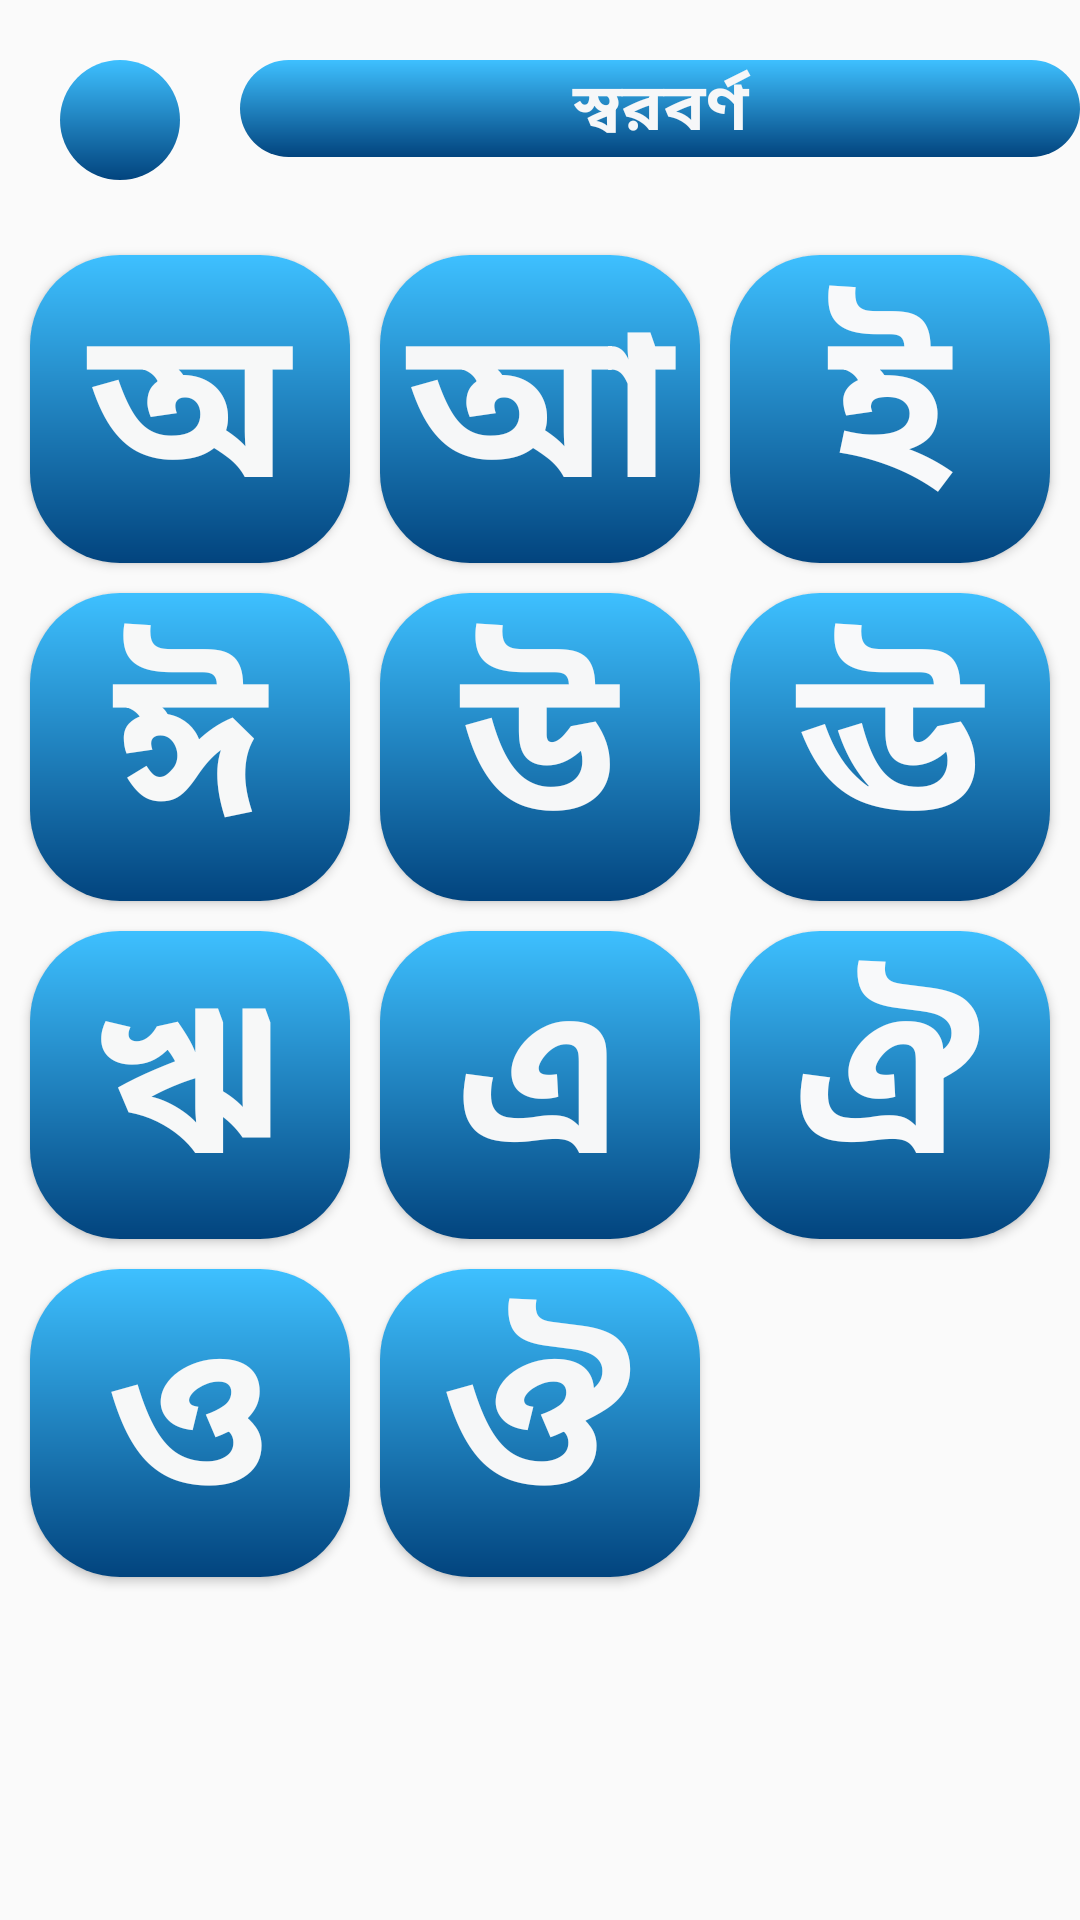

The Android layout XML behind this screen, and the referenced resources:
<!-- AndroidManifest.xml: application theme AppTheme -->
<!-- res/layout/activity_vowels.xml -->
<?xml version="1.0" encoding="utf-8"?>
<LinearLayout xmlns:android="http://schemas.android.com/apk/res/android"
    xmlns:app="http://schemas.android.com/apk/res-auto"
    xmlns:tools="http://schemas.android.com/tools"
    android:layout_width="match_parent"
    android:layout_height="match_parent"
    android:orientation="vertical"
    android:background="@mipmap/me_home2"
    tools:context=".Vowels">
    <LinearLayout
        android:orientation="horizontal"
        android:layout_width="match_parent"
        android:layout_height="wrap_content">
        <ImageView
            android:background="@drawable/butn_backgraound2"
            android:clickable="true"
            android:focusable="true"
            android:foreground="?attr/selectableItemBackground"
            android:id="@+id/back1"
            android:layout_margin="20dp"
            android:layout_width="40dp"
            android:layout_height="40dp"
            android:src="@drawable/ic_back"/>
        <TextView
            android:background="@drawable/butn_backgraound2"
            android:gravity="center"
            android:layout_marginTop="20dp"
            android:layout_marginBottom="20dp"
            android:layout_weight="1"
            android:textColor="#F6F7F8"
            android:fontFamily="@font/baloo"
            android:textSize="22sp"
            android:textStyle="bold"
            android:text="স্বরবর্ণ"
            android:layout_width="0dp"
            android:layout_height="wrap_content"/>
    </LinearLayout>

    <ScrollView
        android:layout_width="match_parent"
        android:layout_height="wrap_content">
        <LinearLayout
            android:layout_width="match_parent"
            android:layout_height="wrap_content"
            android:orientation="vertical">


        <LinearLayout
            android:layout_marginLeft="5dp"
            android:layout_marginRight="5dp"
            android:layout_width="match_parent"
            android:layout_height="wrap_content"
            android:orientation="horizontal">
            <Button
                android:clickable="true"
                android:focusable="true"
                android:foreground="?attr/selectableItemBackground"
                android:id="@+id/vowel1"
                android:layout_margin="5dp"
                android:background="@drawable/butn_backgraound2"
                android:textAlignment="center"
                android:text="অ"
                android:textStyle="bold"
                android:textColor="#F7F8F8"
                android:fontFamily="@font/baloo"
                android:textSize="70sp"
                android:layout_weight="1"
                android:layout_width="0dp"
                android:layout_height="wrap_content"/>
            <Button
                android:clickable="true"
                android:focusable="true"
                android:foreground="?attr/selectableItemBackground"
                android:id="@+id/vowel2"
                android:textStyle="bold"
                android:layout_margin="5dp"
                android:background="@drawable/butn_backgraound2"
                android:textAlignment="center"
                android:layout_weight="1"
                android:text="আ"
                android:textColor="#F6F7F8"
                android:fontFamily="@font/baloo"
                android:textSize="70sp"
                android:layout_width="0dp"
                android:layout_height="wrap_content"/>
            <Button
                android:clickable="true"
                android:focusable="true"
                android:foreground="?attr/selectableItemBackground"
                android:id="@+id/vowel3"
                android:textStyle="bold"
                android:layout_margin="5dp"
                android:background="@drawable/butn_backgraound2"
                android:textAlignment="center"
                android:layout_weight="1"
                android:text="ই"
                android:textColor="#F8F9FA"
                android:fontFamily="@font/baloo"
                android:textSize="70sp"
                android:layout_width="0dp"
                android:layout_height="wrap_content"/>
        </LinearLayout>
        <LinearLayout
            android:layout_marginLeft="5dp"
            android:layout_marginRight="5dp"
            android:layout_width="match_parent"
            android:layout_height="wrap_content"
            android:orientation="horizontal">
            <Button
                android:clickable="true"
                android:focusable="true"
                android:foreground="?attr/selectableItemBackground"
                android:id="@+id/vowel4"
                android:textStyle="bold"
                android:layout_margin="5dp"
                android:background="@drawable/butn_backgraound2"
                android:textAlignment="center"
                android:text="ঈ"
                android:textColor="#F7F8F8"
                android:fontFamily="@font/baloo"
                android:textSize="70sp"
                android:layout_weight="1"
                android:layout_width="0dp"
                android:layout_height="wrap_content"/>
            <Button
                android:clickable="true"
                android:focusable="true"
                android:foreground="?attr/selectableItemBackground"
                android:id="@+id/vowel5"
                android:textStyle="bold"
                android:layout_margin="5dp"
                android:background="@drawable/butn_backgraound2"
                android:textAlignment="center"
                android:layout_weight="1"
                android:text="উ"
                android:textColor="#F6F7F8"
                android:fontFamily="@font/baloo"
                android:textSize="70sp"
                android:layout_width="0dp"
                android:layout_height="wrap_content"/>
            <Button
                android:clickable="true"
                android:focusable="true"
                android:foreground="?attr/selectableItemBackground"
                android:id="@+id/vowel6"
                android:textStyle="bold"
                android:layout_margin="5dp"
                android:background="@drawable/butn_backgraound2"
                android:textAlignment="center"
                android:layout_weight="1"
                android:text="ঊ"
                android:textColor="#F8F9FA"
                android:fontFamily="@font/baloo"
                android:textSize="70sp"
                android:layout_width="0dp"
                android:layout_height="wrap_content"/>
        </LinearLayout>
            <LinearLayout
                android:layout_marginLeft="5dp"
                android:layout_marginRight="5dp"
                android:layout_width="match_parent"
                android:layout_height="wrap_content"
                android:orientation="horizontal">
                <Button
                    android:clickable="true"
                    android:focusable="true"
                    android:foreground="?attr/selectableItemBackground"
                    android:id="@+id/vowel7"
                    android:textStyle="bold"
                    android:layout_margin="5dp"
                    android:background="@drawable/butn_backgraound2"
                    android:textAlignment="center"
                    android:text="ঋ"
                    android:textColor="#F7F8F8"
                    android:fontFamily="@font/baloo"
                    android:textSize="70sp"
                    android:layout_weight="1"
                    android:layout_width="0dp"
                    android:layout_height="wrap_content"/>
                <Button
                    android:clickable="true"
                    android:focusable="true"
                    android:foreground="?attr/selectableItemBackground"
                    android:id="@+id/vowel8"
                    android:layout_margin="5dp"
                    android:background="@drawable/butn_backgraound2"
                    android:textAlignment="center"
                    android:layout_weight="1"
                    android:text="এ"
                    android:textStyle="bold"
                    android:textColor="#F6F7F8"
                    android:fontFamily="@font/baloo"
                    android:textSize="70sp"
                    android:layout_width="0dp"
                    android:layout_height="wrap_content"/>
                <Button
                    android:clickable="true"
                    android:focusable="true"
                    android:foreground="?attr/selectableItemBackground"
                    android:id="@+id/vowel9"
                    android:textStyle="bold"
                    android:layout_margin="5dp"
                    android:background="@drawable/butn_backgraound2"
                    android:textAlignment="center"
                    android:layout_weight="1"
                    android:text="ঐ"
                    android:textColor="#F8F9FA"
                    android:fontFamily="@font/baloo"
                    android:textSize="70sp"
                    android:layout_width="0dp"
                    android:layout_height="wrap_content"/>
            </LinearLayout>
            <LinearLayout
                android:layout_marginLeft="5dp"
                android:layout_marginRight="5dp"
                android:layout_width="match_parent"
                android:layout_height="wrap_content"
                android:orientation="horizontal">
                <Button
                    android:clickable="true"
                    android:focusable="true"
                    android:foreground="?attr/selectableItemBackground"
                    android:id="@+id/vowel10"
                    android:textStyle="bold"
                    android:layout_margin="5dp"
                    android:background="@drawable/butn_backgraound2"
                    android:textAlignment="center"
                    android:text="ও"
                    android:textColor="#F7F8F8"
                    android:fontFamily="@font/baloo"
                    android:textSize="70sp"
                    android:layout_weight="1"
                    android:layout_width="0dp"
                    android:layout_height="wrap_content"/>
                <Button
                    android:clickable="true"
                    android:focusable="true"
                    android:foreground="?attr/selectableItemBackground"
                    android:id="@+id/vowel11"
                    android:textStyle="bold"
                    android:layout_margin="5dp"
                    android:background="@drawable/butn_backgraound2"
                    android:textAlignment="center"
                    android:layout_weight="1"
                    android:text="ঔ"
                    android:textColor="#F6F7F8"
                    android:fontFamily="@font/baloo"
                    android:textSize="70sp"
                    android:layout_width="0dp"
                    android:layout_height="wrap_content"/>
                <TextView
                    android:layout_margin="5dp"
                    android:textAlignment="center"
                    android:layout_weight="1"
                    android:textColor="#F6F7F8"
                    android:fontFamily="@font/baloo"
                    android:textSize="70sp"
                    android:layout_width="0dp"
                    android:layout_height="wrap_content"/>
            </LinearLayout>

        </LinearLayout>
    </ScrollView>



</LinearLayout>
<!-- resources referenced by this layout -->
<resources>
  <!-- drawable butn_backgraound2 (drawable) -->
  <?xml version="1.0" encoding="utf-8"?>
  <shape xmlns:android="http://schemas.android.com/apk/res/android">
      <gradient
          android:startColor="#02447E"
          android:endColor="#3EC0FF"
          android:angle="90"
          />
      <corners android:radius="30dp"/>
  </shape>
  <style name="AppTheme" parent="Theme.AppCompat.Light.NoActionBar">
          
          <item name="colorPrimary">#FFFFFF</item>
          <item name="colorPrimaryDark">#FFFFFF</item>
          <item name="colorAccent">@android:color/black</item>
      </style>
</resources>
